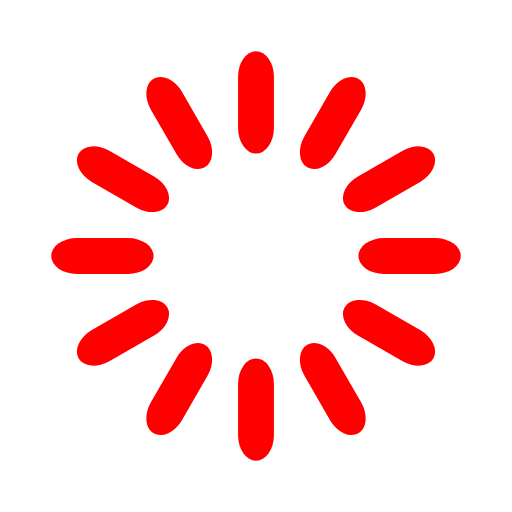
t = 0.00 s
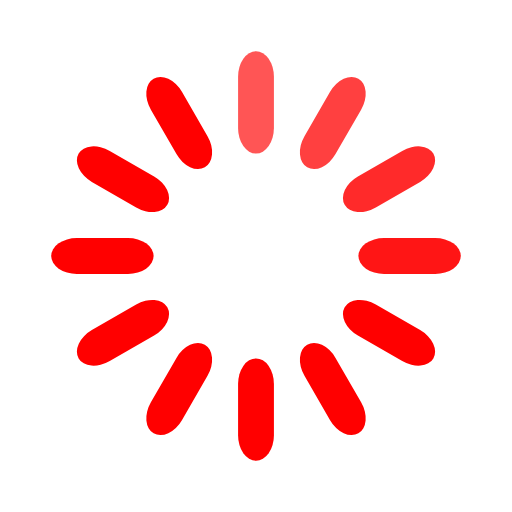
t = 0.33 s
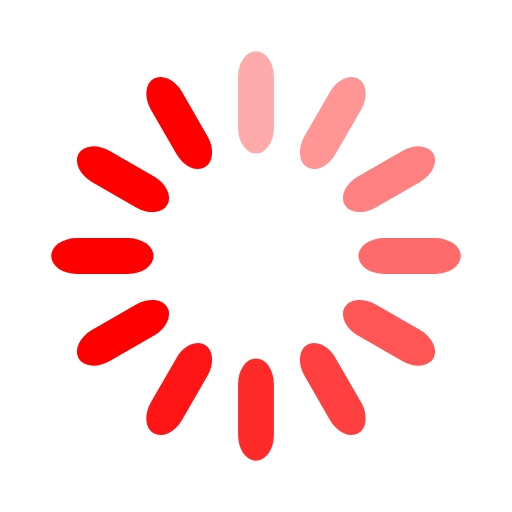
t = 0.67 s
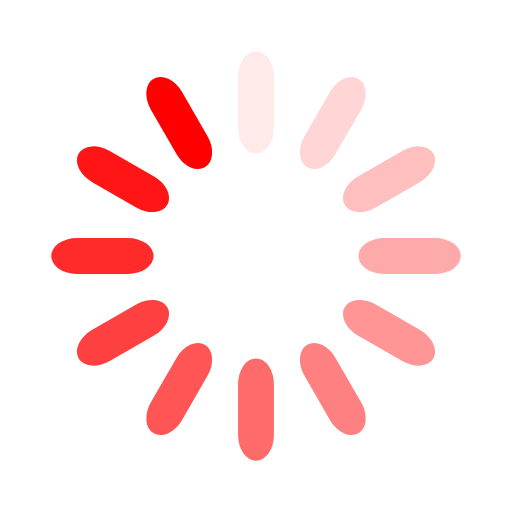
t = 0.92 s
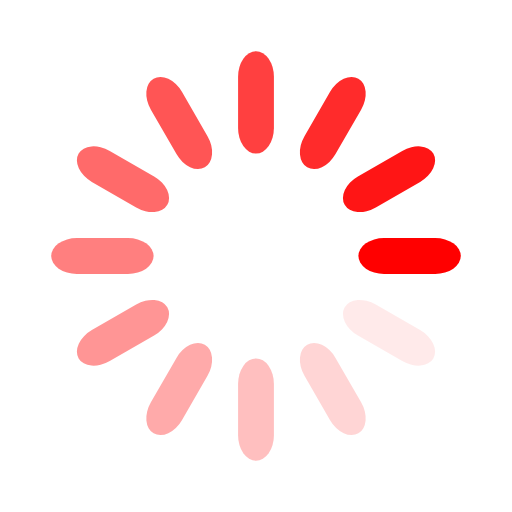
t = 1.25 s
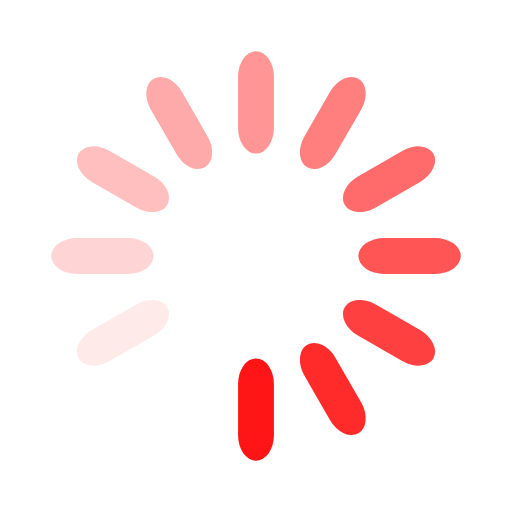
t = 1.58 s

The animated SVG that drew these frames (rendered in a browser with its animation timeline set to each time). Animation: 12 SMIL elements (animate=12); one cycle of 1.92 s, repeats indefinitely.

<svg width='120px' height='120px' xmlns="http://www.w3.org/2000/svg" viewBox="0 0 100 100" preserveAspectRatio="xMidYMid" class="uil-default"><rect x="0" y="0" width="100" height="100" fill="none" class="bk"></rect><rect  x='46.5' y='40' width='7' height='20' rx='5' ry='5' fill='#ff0000' transform='rotate(0 50 50) translate(0 -30)'>  <animate attributeName='opacity' from='1' to='0' dur='1s' begin='0s' repeatCount='indefinite'/></rect><rect  x='46.5' y='40' width='7' height='20' rx='5' ry='5' fill='#ff0000' transform='rotate(30 50 50) translate(0 -30)'>  <animate attributeName='opacity' from='1' to='0' dur='1s' begin='0.08333333333333333s' repeatCount='indefinite'/></rect><rect  x='46.5' y='40' width='7' height='20' rx='5' ry='5' fill='#ff0000' transform='rotate(60 50 50) translate(0 -30)'>  <animate attributeName='opacity' from='1' to='0' dur='1s' begin='0.16666666666666666s' repeatCount='indefinite'/></rect><rect  x='46.5' y='40' width='7' height='20' rx='5' ry='5' fill='#ff0000' transform='rotate(90 50 50) translate(0 -30)'>  <animate attributeName='opacity' from='1' to='0' dur='1s' begin='0.25s' repeatCount='indefinite'/></rect><rect  x='46.5' y='40' width='7' height='20' rx='5' ry='5' fill='#ff0000' transform='rotate(120 50 50) translate(0 -30)'>  <animate attributeName='opacity' from='1' to='0' dur='1s' begin='0.3333333333333333s' repeatCount='indefinite'/></rect><rect  x='46.5' y='40' width='7' height='20' rx='5' ry='5' fill='#ff0000' transform='rotate(150 50 50) translate(0 -30)'>  <animate attributeName='opacity' from='1' to='0' dur='1s' begin='0.4166666666666667s' repeatCount='indefinite'/></rect><rect  x='46.5' y='40' width='7' height='20' rx='5' ry='5' fill='#ff0000' transform='rotate(180 50 50) translate(0 -30)'>  <animate attributeName='opacity' from='1' to='0' dur='1s' begin='0.5s' repeatCount='indefinite'/></rect><rect  x='46.5' y='40' width='7' height='20' rx='5' ry='5' fill='#ff0000' transform='rotate(210 50 50) translate(0 -30)'>  <animate attributeName='opacity' from='1' to='0' dur='1s' begin='0.5833333333333334s' repeatCount='indefinite'/></rect><rect  x='46.5' y='40' width='7' height='20' rx='5' ry='5' fill='#ff0000' transform='rotate(240 50 50) translate(0 -30)'>  <animate attributeName='opacity' from='1' to='0' dur='1s' begin='0.6666666666666666s' repeatCount='indefinite'/></rect><rect  x='46.5' y='40' width='7' height='20' rx='5' ry='5' fill='#ff0000' transform='rotate(270 50 50) translate(0 -30)'>  <animate attributeName='opacity' from='1' to='0' dur='1s' begin='0.75s' repeatCount='indefinite'/></rect><rect  x='46.5' y='40' width='7' height='20' rx='5' ry='5' fill='#ff0000' transform='rotate(300 50 50) translate(0 -30)'>  <animate attributeName='opacity' from='1' to='0' dur='1s' begin='0.8333333333333334s' repeatCount='indefinite'/></rect><rect  x='46.5' y='40' width='7' height='20' rx='5' ry='5' fill='#ff0000' transform='rotate(330 50 50) translate(0 -30)'>  <animate attributeName='opacity' from='1' to='0' dur='1s' begin='0.9166666666666666s' repeatCount='indefinite'/></rect></svg>